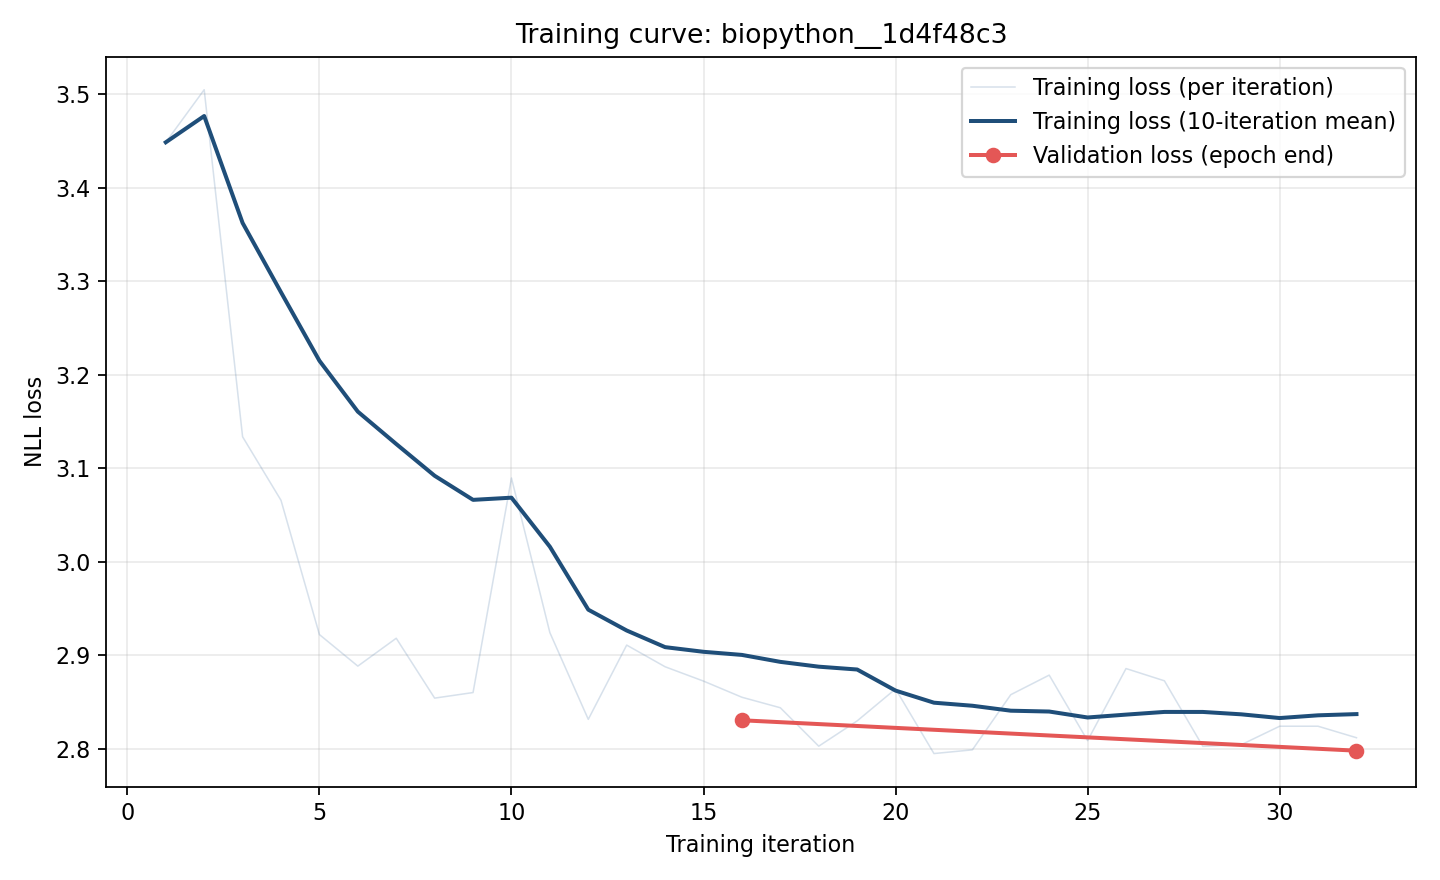

Values plotted in this chart, from the file beside it:
iteration, epoch, phase, loss, record_id
1, 0, train, 3.449, pdb_00007lf7_A_B
2, 0, train, 3.505, pdb_00003lh2_K_O
3, 0, train, 3.134, pdb_00007yru_H_L
4, 0, train, 3.066, pdb_00001dee_D_C
5, 0, train, 2.922, pdb_00002x7l_A_B
6, 0, train, 2.888, pdb_00008caf_B_A
7, 0, train, 2.918, pdb_00004f3f_B_A
8, 0, train, 2.854, pdb_00004kht_H_L
9, 0, train, 2.86, pdb_00004lmq_E_I
10, 0, train, 3.09, pdb_00006s3d_A_B
11, 0, train, 2.924, pdb_00004okv_C_D
12, 0, train, 2.831, pdb_00005cbe_C_D
13, 0, train, 2.911, pdb_00009f91_A_B
14, 0, train, 2.888, pdb_00005wk3_W_V
15, 0, train, 2.872, pdb_00007rxj_H_L
16, 0, train, 2.855, pdb_00006ba5_F_E
16, 0, validation, 2.83, 
17, 1, train, 2.844, pdb_00007lf7_A_B
18, 1, train, 2.803, pdb_00003lh2_K_O
19, 1, train, 2.83, pdb_00007yru_H_L
20, 1, train, 2.864, pdb_00001dee_D_C
21, 1, train, 2.795, pdb_00002x7l_A_B
22, 1, train, 2.799, pdb_00008caf_B_A
23, 1, train, 2.858, pdb_00004f3f_B_A
24, 1, train, 2.879, pdb_00004kht_H_L
25, 1, train, 2.809, pdb_00004lmq_E_I
26, 1, train, 2.886, pdb_00006s3d_A_B
27, 1, train, 2.873, pdb_00004okv_C_D
28, 1, train, 2.803, pdb_00005cbe_C_D
29, 1, train, 2.804, pdb_00009f91_A_B
30, 1, train, 2.824, pdb_00005wk3_W_V
31, 1, train, 2.824, pdb_00007rxj_H_L
32, 1, train, 2.812, pdb_00006ba5_F_E
32, 1, validation, 2.798, 
